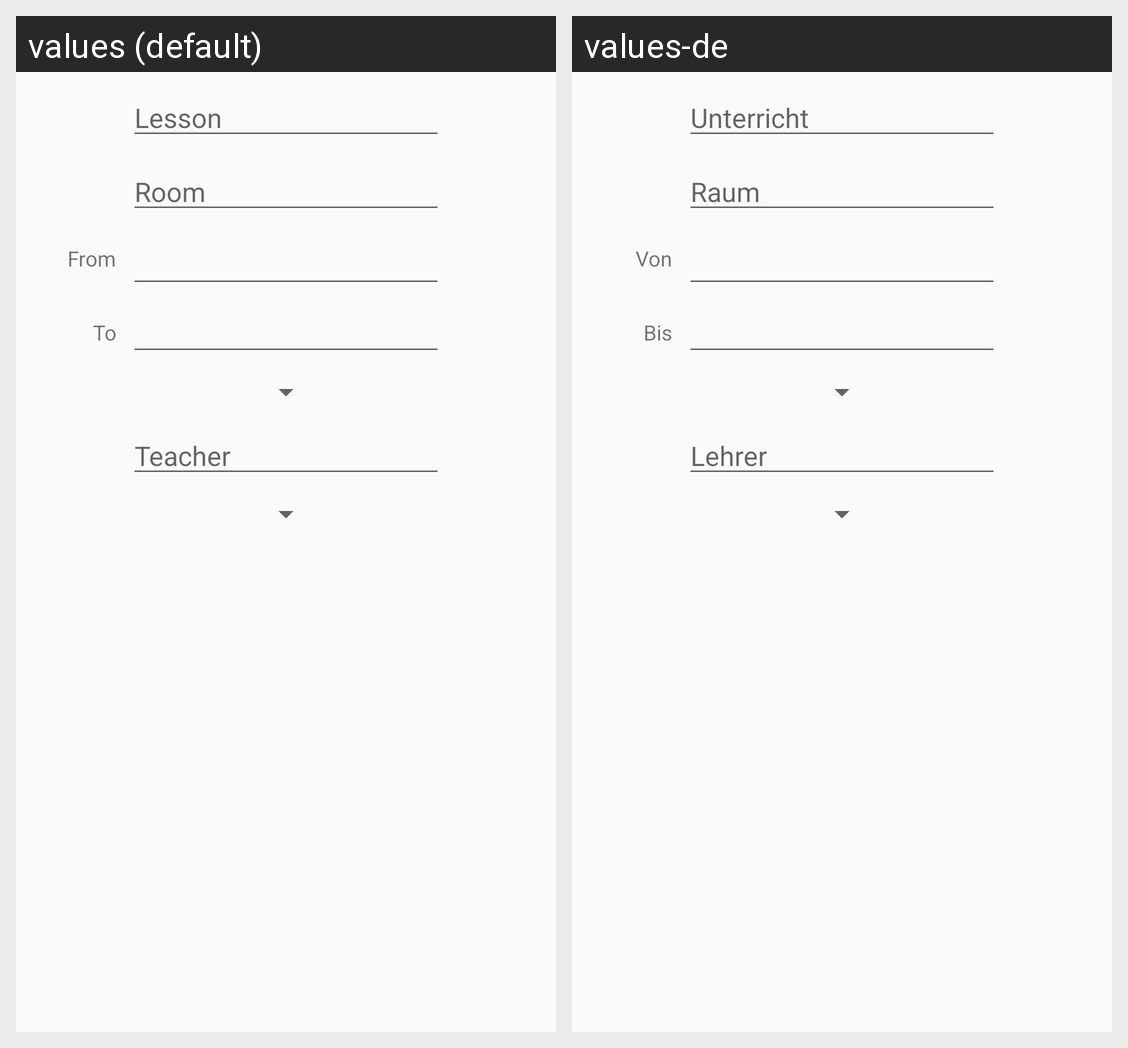

Strings drawn on this Android screen and how each of the app's shown locales translates them:
Android screen res/layout/dialog.xml rendered under 2 locales, left to right: values (default), values-de. Device: Nexus 5 (rendered at 1080×1920; each locale shown at half size, 540×960, under a caption strip naming it); theme AppTheme.
Strings drawn on this screen, with the default value and each locale's value (text and hints the layout hard-codes, and strings that could not be matched under every locale, appear in the picture but are not listed):

lesson
  values: Lesson
  values-de: Unterricht

room
  values: Room
  values-de: Raum

from
  values: From
  values-de: Von

to
  values: To
  values-de: Bis

teacher
  values: Teacher
  values-de: Lehrer
